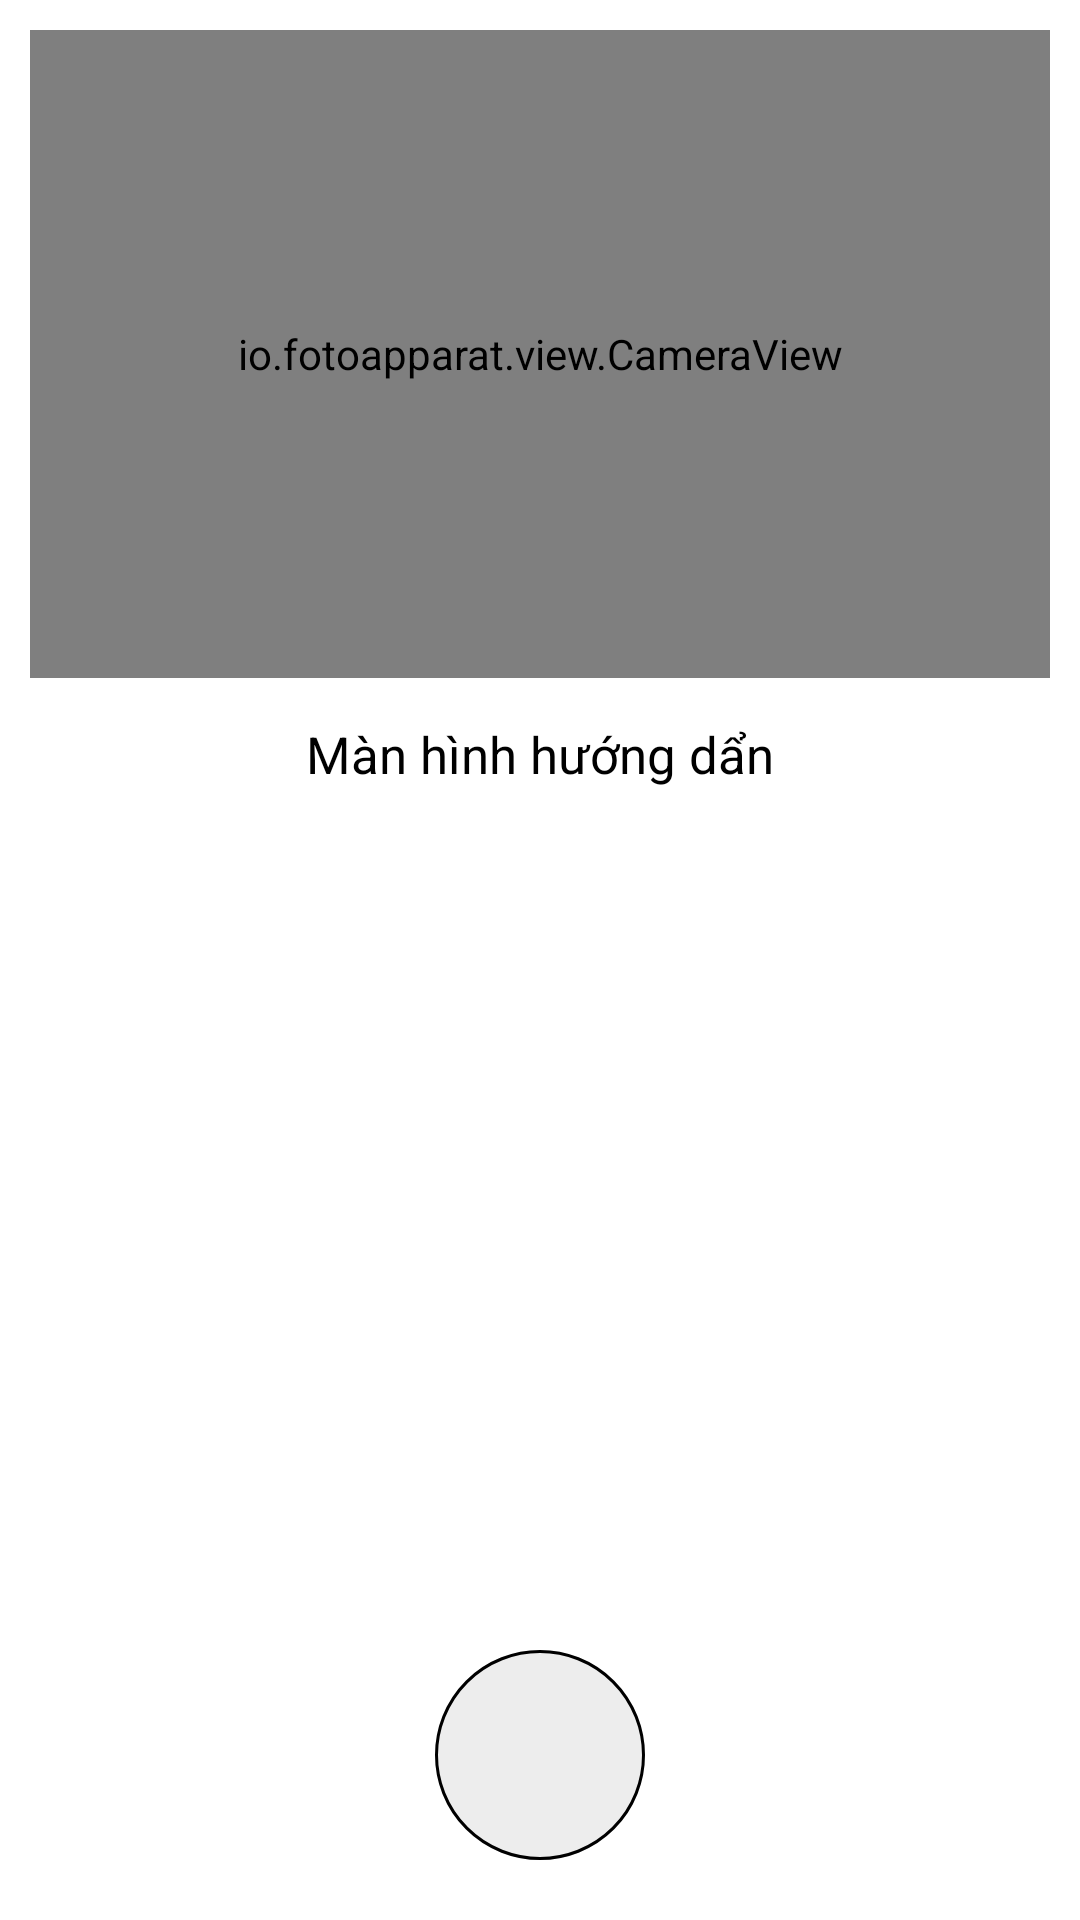

Reconstruct the res/layout file that produces this screen, plus the resources it refers to.
<!-- AndroidManifest.xml: application theme Theme.LibChip -->
<!-- res/layout/fragment_mrz.xml -->
<?xml version="1.0" encoding="utf-8"?>
<layout xmlns:tools="http://schemas.android.com/tools"
    xmlns:android="http://schemas.android.com/apk/res/android">

    <data>

    </data>

    <androidx.constraintlayout.widget.ConstraintLayout
        xmlns:app="http://schemas.android.com/apk/res-auto"
        android:layout_width="match_parent"
        android:layout_height="match_parent">

        <FrameLayout
            android:id="@+id/frame_preview"
            android:layout_width="0dp"
            android:layout_height="0dp"
            android:layout_marginHorizontal="10dp"
            android:layout_marginTop="10dp"
            android:background="@color/black"
            app:layout_constraintTop_toTopOf="parent"
            app:layout_constraintDimensionRatio="W,54:85"
            app:layout_constraintEnd_toEndOf="parent"
            app:layout_constraintStart_toStartOf="parent">

            <io.fotoapparat.view.CameraView
                android:id="@+id/camera_preview"
                android:layout_width="match_parent"
                android:layout_height="match_parent" />
        </FrameLayout>

        <TextView
            android:id="@+id/textViewNfcTitle"
            android:layout_marginHorizontal="40dp"
            app:layout_constraintTop_toBottomOf="@+id/frame_preview"
            app:layout_constraintStart_toStartOf="parent"
            app:layout_constraintEnd_toEndOf="parent"
            android:layout_width="match_parent"
            android:layout_height="wrap_content"
            tools:text="@string/note_mrz"
            android:gravity="center"
            android:text="Màn hình hướng dẩn"
            android:textColor="@color/black"
            android:layout_centerInParent="true"
            android:textSize="17sp"
            android:layout_margin="14dp"/>

        <TextView
            android:id="@+id/tvErr"
            android:gravity="center"
            android:textColor="@color/red"
            android:layout_width="match_parent"
            android:layout_height="wrap_content"
            app:layout_constraintTop_toBottomOf="@+id/textViewNfcTitle"
            app:layout_constraintStart_toStartOf="parent"
            app:layout_constraintEnd_toEndOf="parent"
            android:visibility="gone" />

        <ImageView
            android:id="@+id/btnClick"
            android:layout_marginVertical="20dp"
            android:src="@drawable/capture_active"
            app:layout_constraintBottom_toBottomOf="parent"
            app:layout_constraintStart_toStartOf="parent"
            app:layout_constraintEnd_toEndOf="parent"
            android:layout_width="70dp"
            android:layout_height="70dp"/>

    </androidx.constraintlayout.widget.ConstraintLayout>
</layout>
<!-- resources referenced by this layout -->
<resources>
  <color name="black">#FF000000</color>
  <color name="red">#F40707</color>
  <!-- drawable capture_active (drawable) -->
  <?xml version="1.0" encoding="utf-8"?>
  <layer-list xmlns:android="http://schemas.android.com/apk/res/android">
      <item>
          <shape android:shape="oval">
              <solid android:color="#ededed" />
          </shape>
      </item>
      <item>
          <shape android:shape="oval">
              <stroke
                  android:width="1dp"
                  android:color="#000000" />
          </shape>
      </item>
  </layer-list>
  <string name="note_mrz">Đặt mặt sau CCCD vào chính giữa khung hình và chụp</string>
  <style name="Theme.LibChip" parent="Theme.MaterialComponents.DayNight.NoActionBar">
          
          <item name="colorPrimary">@color/purple_500</item>
          <item name="colorPrimaryVariant">@color/purple_700</item>
          <item name="colorOnPrimary">@color/white</item>
          
          <item name="colorSecondary">@color/teal_200</item>
          <item name="colorSecondaryVariant">@color/teal_700</item>
          <item name="colorOnSecondary">@color/black</item>
          
          <item name="android:statusBarColor">@color/status_bar</item>
          
      </style>
  <color name="purple_500">#FF6200EE</color>
  <color name="purple_700">#FF3700B3</color>
  <color name="white">#FFFFFFFF</color>
  <color name="teal_200">#FF03DAC5</color>
  <color name="teal_700">#FF018786</color>
  <color name="status_bar">#674FA3</color>
</resources>
